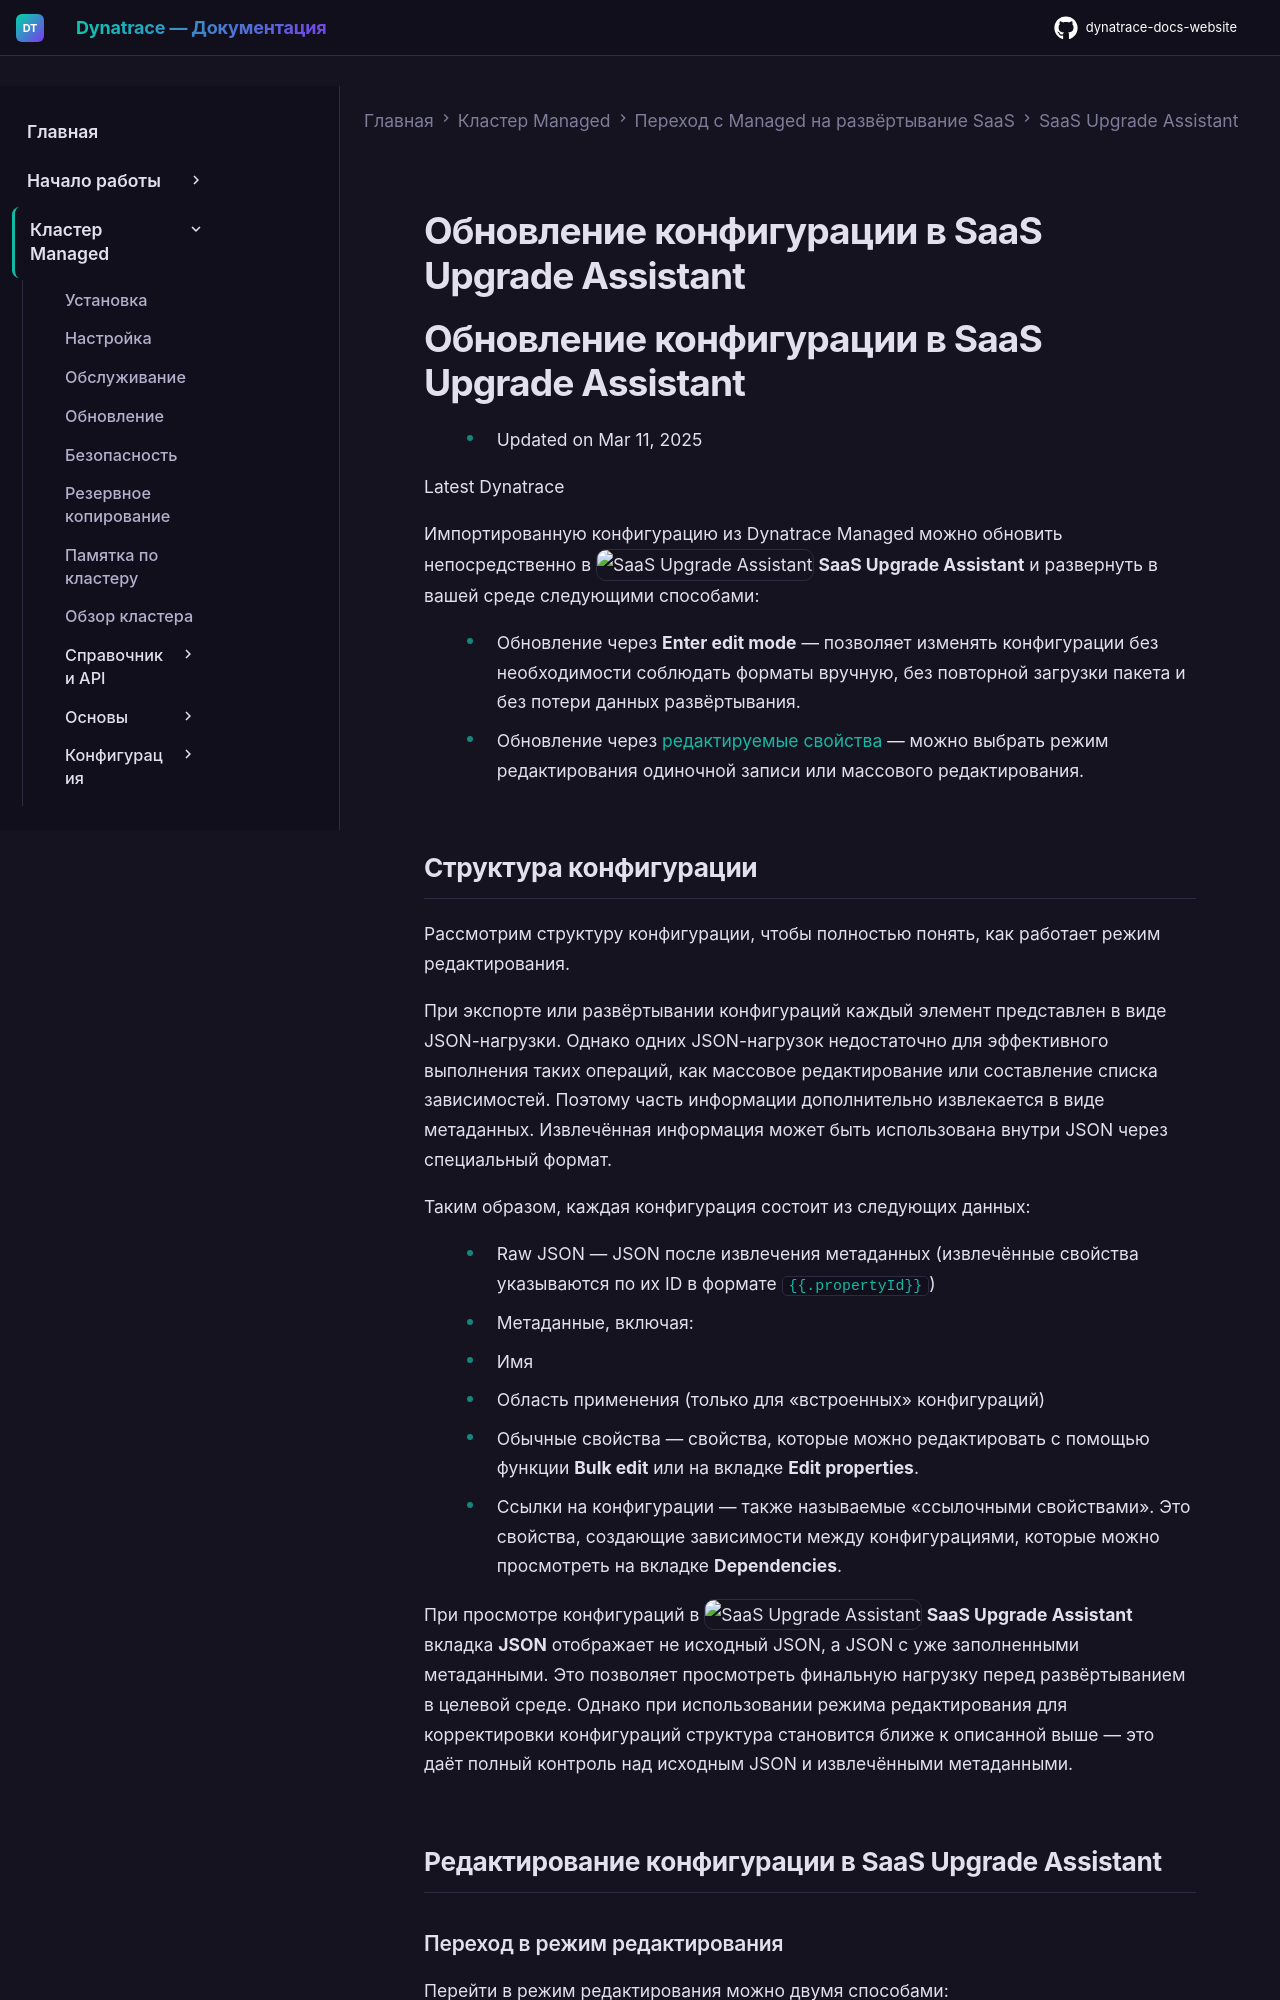

repository: Yerkebulan-Ardabayev/dynatrace-docs-website · page: managed-ru/upgrade/saas-upgrade-assistant/sua-update-config/index.html · generator: mkdocs

---
title: Обновление конфигурации в SaaS Upgrade Assistant
source: https://docs.dynatrace.com/managed/upgrade/saas-upgrade-assistant/sua-update-config
scraped: 2026-05-12T12:16:21.030848
---

# Обновление конфигурации в SaaS Upgrade Assistant

# Обновление конфигурации в SaaS Upgrade Assistant

* Updated on Mar 11, 2025

Latest Dynatrace

Импортированную конфигурацию из Dynatrace Managed можно обновить непосредственно в ![SaaS Upgrade Assistant](https://dt-cdn.net/images/saas-upgrade-assistant-61dc5b83c0.svg "SaaS Upgrade Assistant") **SaaS Upgrade Assistant** и развернуть в вашей среде следующими способами:

* Обновление через **Enter edit mode** — позволяет изменять конфигурации без необходимости соблюдать форматы вручную, без повторной загрузки пакета и без потери данных развёртывания.
* Обновление через [редактируемые свойства](/managed/upgrade/saas-upgrade-assistant/sua-update-editable-properties "Learn how to update configuration in SaaS Upgrade Assistant via editable properties.") — можно выбрать режим редактирования одиночной записи или массового редактирования.
